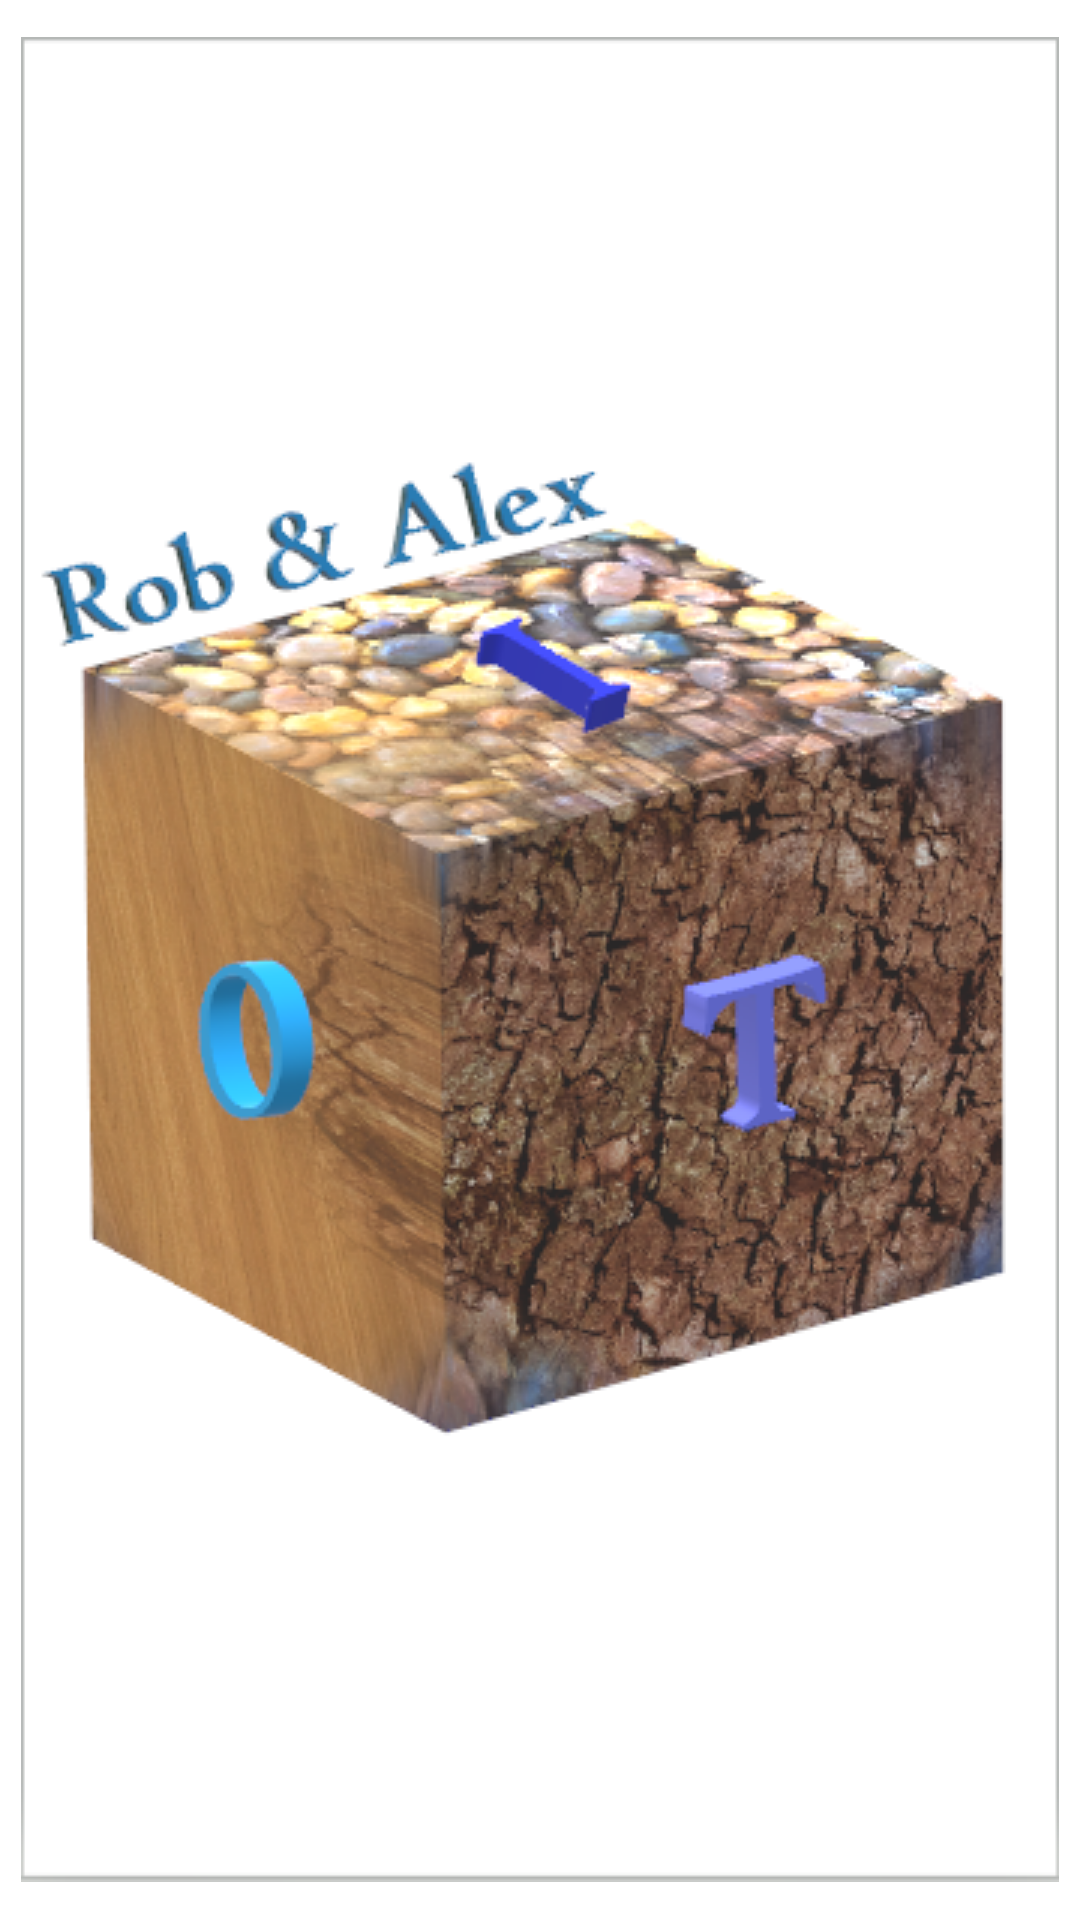

This screen was rendered from an Android layout file. Write that file and the resources it references.
<!-- AndroidManifest.xml: application theme AppTheme.Launcher -->
<!-- res/layout/activity_json.xml -->
<?xml version="1.0" encoding="utf-8"?>
<RelativeLayout xmlns:android="http://schemas.android.com/apk/res/android"
    xmlns:tools="http://schemas.android.com/tools"
    android:layout_width="match_parent"
    android:layout_height="match_parent"
    tools:context=".JsonActivity">


    <ListView
        android:id="@+id/listView"
        android:padding="0dp"
        android:layout_width="wrap_content"
        android:layout_height="497dp"
        android:layout_alignParentStart="true"
        android:layout_alignParentTop="true"
        android:layout_alignParentBottom="true"
        android:layout_marginStart="0dp"
        android:layout_marginTop="14dp" />

    <ProgressBar
        android:id="@+id/ProgressBar"
        style="?android:attr/progressBarStyleHorizontal"
        android:layout_width="408dp"
        android:layout_height="33dp"
        android:layout_marginStart="8dp"
        android:layout_marginEnd="8dp"
        android:visibility="invisible"/>


</RelativeLayout>
<!-- resources referenced by this layout -->
<resources>
  <style name="AppTheme.Launcher" parent="Theme.AppCompat.Light.NoActionBar">
          <item name="android:windowBackground">@drawable/launch_screen</item>
          <item name="android:colorPrimaryDark">@android:color/white</item>
      </style>
  <!-- drawable launch_screen (drawable) -->
  <?xml version="1.0" encoding="utf-8"?>
  <layer-list xmlns:android="http://schemas.android.com/apk/res/android"
      android:opacity="opaque">
  
      <item android:drawable="@android:color/white" />
  
      <item>
          <bitmap android:src="@drawable/raiot_logo"
              android:gravity="center"/>
      </item>
  </layer-list>
  <!-- drawable raiot_logo: png bitmap (drawable, 196414 bytes) -->
</resources>
